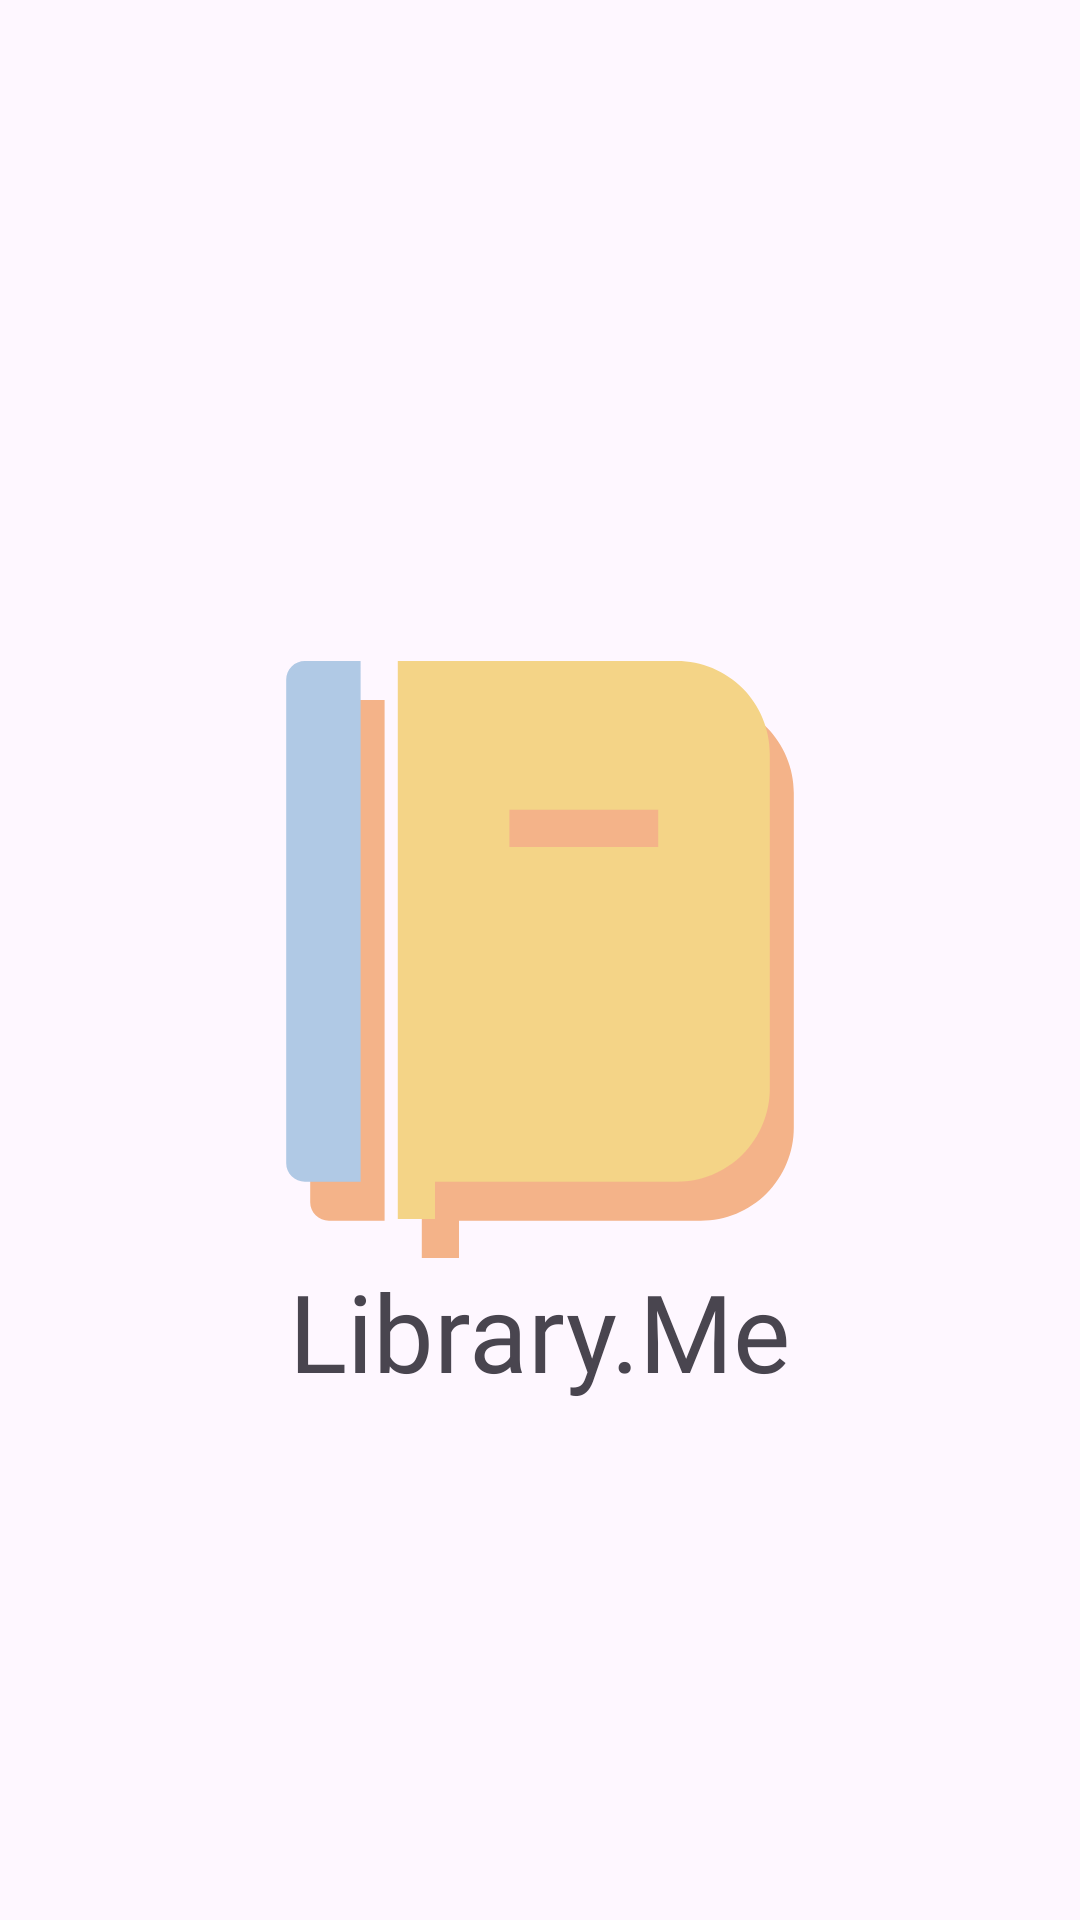

This screen was rendered from an Android layout file. Write that file and the resources it references.
<!-- AndroidManifest.xml: application theme Theme.LibraryMe -->
<!-- res/layout/activity_splash_screen.xml -->
<?xml version="1.0" encoding="utf-8"?>
<RelativeLayout xmlns:android="http://schemas.android.com/apk/res/android"
    xmlns:app="http://schemas.android.com/apk/res-auto"
    xmlns:tools="http://schemas.android.com/tools"
    android:layout_width="match_parent"
    android:layout_height="match_parent"
    android:fitsSystemWindows="true"
    tools:context=".SplashScreenActivity">

    <ImageView
        android:id="@+id/logo_app"
        android:layout_width="wrap_content"
        android:layout_height="wrap_content"
        android:src="@drawable/ic_book_app_without_stroke"
        android:layout_centerInParent="true"/>

    <TextView
        android:id="@+id/library_me"
        android:layout_width="wrap_content"
        android:layout_height="wrap_content"
        android:text="@string/library_me"
        android:fontFamily="@font/koulen_regular"
        android:layout_below="@+id/logo_app"
        android:layout_centerHorizontal="true"
        android:textSize="36sp" />

</RelativeLayout>
<!-- resources referenced by this layout -->
<resources>
  <!-- drawable ic_book_app_without_stroke (drawable) -->
  <vector xmlns:android="http://schemas.android.com/apk/res/android"
      android:width="194dp"
      android:height="199dp"
      android:viewportWidth="194"
      android:viewportHeight="199">
    <group>
      <clip-path
          android:pathData="M8,13h186v186h-186z"/>
      <path
          android:pathData="M26.6,13C24.96,13 23.38,13.65 22.22,14.82C21.05,15.98 20.4,17.56 20.4,19.2V180.4C20.4,182.04 21.05,183.62 22.22,184.78C23.38,185.95 24.96,186.6 26.6,186.6H45.2V13H26.6Z"
          android:fillColor="#F4B389"/>
      <path
          android:pathData="M57.6,199H70V186.6H150.6C158.82,186.6 166.71,183.33 172.52,177.52C178.33,171.71 181.6,163.82 181.6,155.6V44C181.6,35.78 178.33,27.89 172.52,22.08C166.71,16.27 158.82,13 150.6,13L57.6,13V199ZM144.4,75H94.8V62.6H144.4V75Z"
          android:fillColor="#F4B389"
          android:fillType="evenOdd"/>
    </group>
    <group>
      <clip-path
          android:pathData="M0,0h186v186h-186z"/>
      <path
          android:pathData="M18.6,0C16.96,0 15.38,0.65 14.22,1.82C13.05,2.98 12.4,4.56 12.4,6.2V167.4C12.4,169.04 13.05,170.62 14.22,171.78C15.38,172.95 16.96,173.6 18.6,173.6H37.2V0H18.6Z"
          android:fillColor="#B0C9E5"/>
      <path
          android:pathData="M49.6,186H62V173.6H142.6C150.82,173.6 158.71,170.33 164.52,164.52C170.33,158.71 173.6,150.82 173.6,142.6V31C173.6,22.78 170.33,14.89 164.52,9.08C158.71,3.27 150.82,0 142.6,0L49.6,0V186ZM136.4,62H86.8V49.6H136.4V62Z"
          android:fillColor="#F4D487"
          android:fillType="evenOdd"/>
    </group>
  </vector>
  <string name="library_me">Library.Me</string>
  <style name="Theme.LibraryMe" parent="Base.Theme.LibraryMe" />
  <style name="Base.Theme.LibraryMe" parent="Theme.Material3.DayNight.NoActionBar">
          
          
          
          <item name="android:statusBarColor">@color/yellow_light</item>
          <item name="colorPrimaryDark">?attr/colorPrimary</item>
          <item name="android:windowLightStatusBar">true</item>
          <item name="android:navigationBarColor">@color/yellow_light</item>
      </style>
  <color name="yellow_light">#F4D487</color>
</resources>
